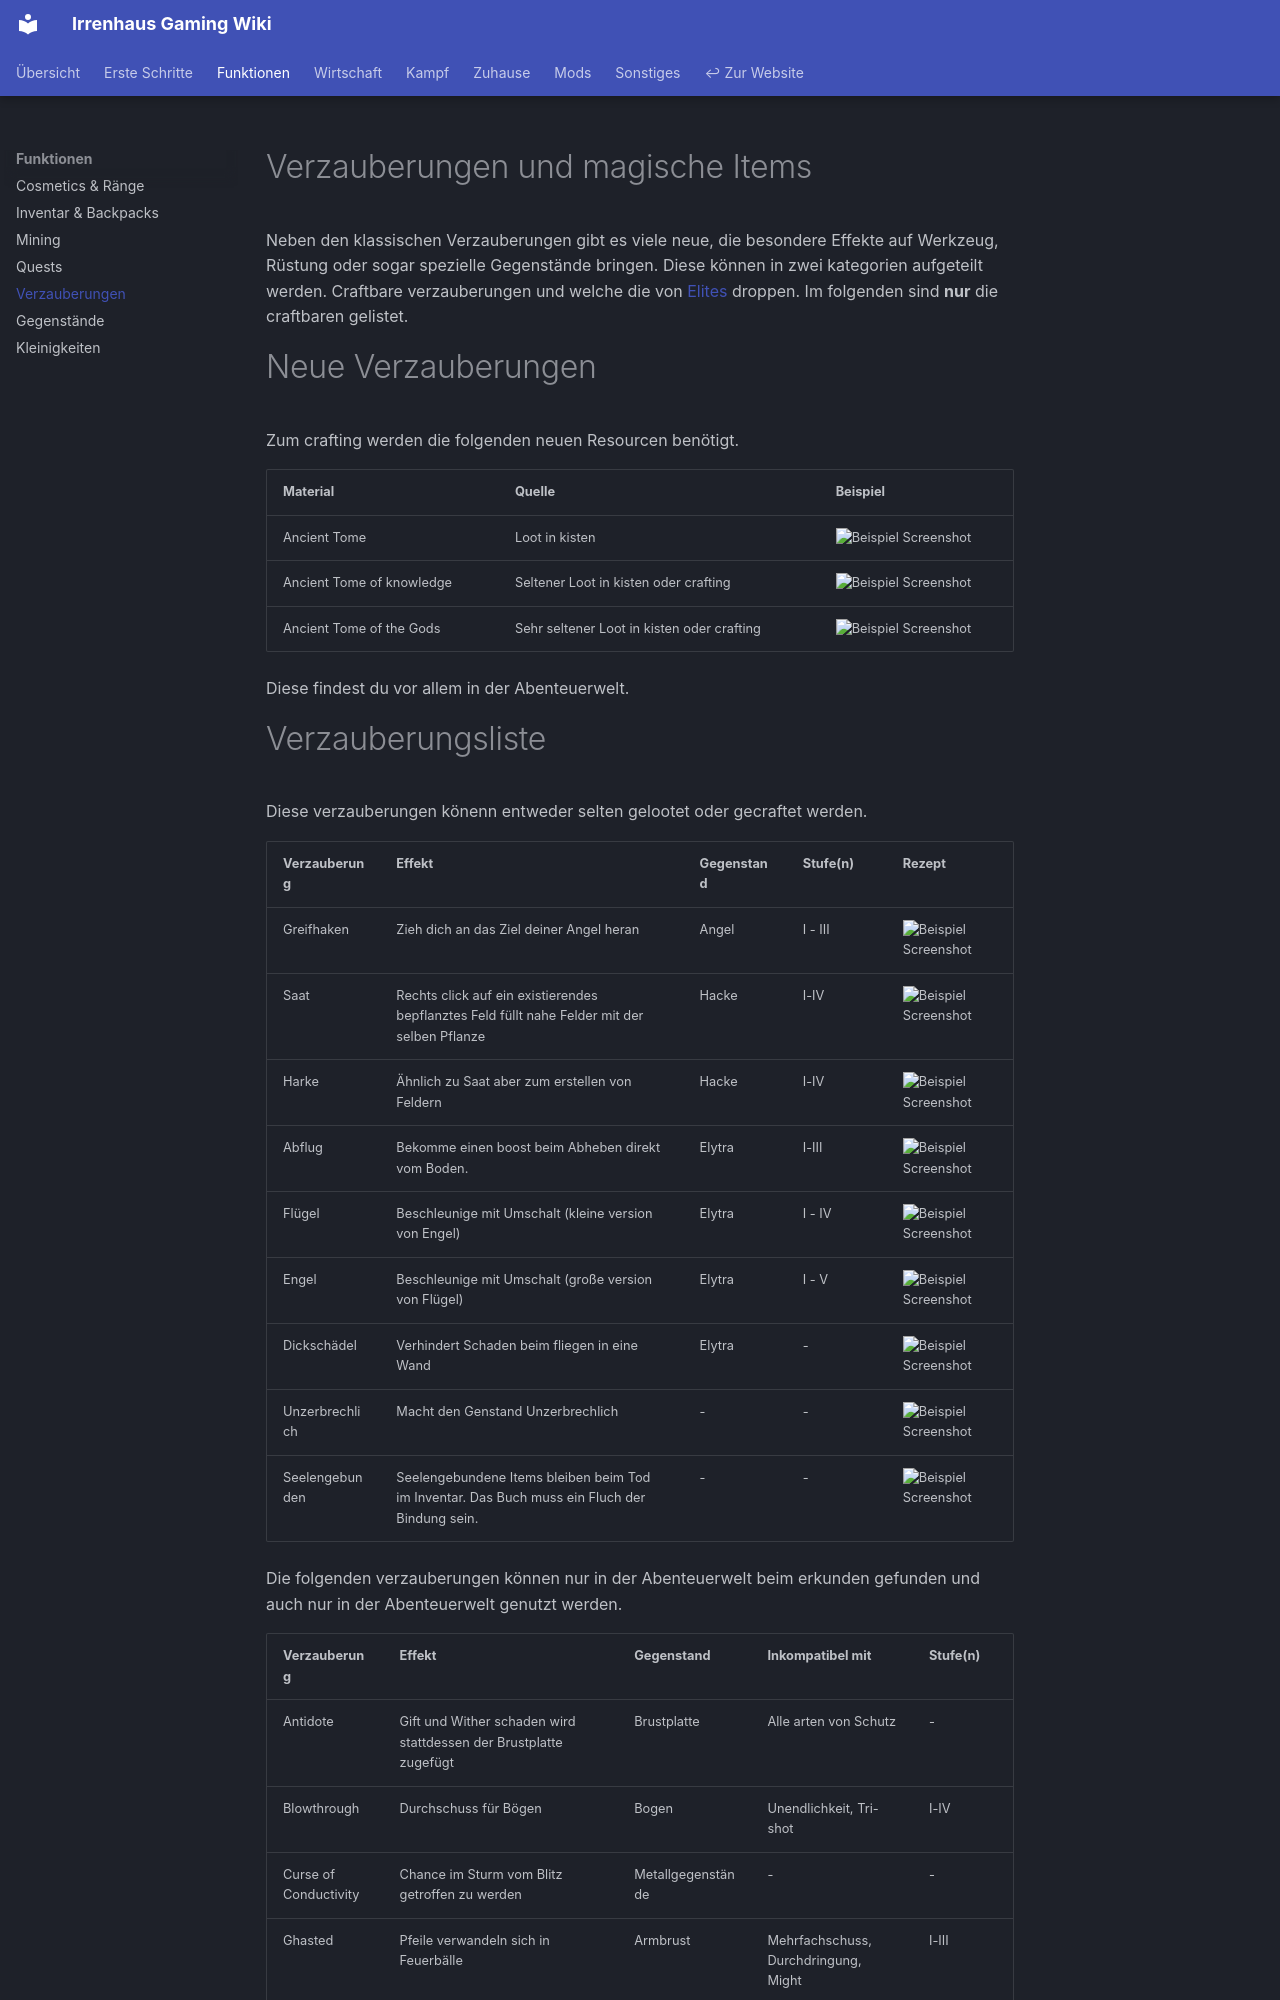

repository: Irrenhaus-Gaming/Irrenhaus-Gaming.github.io · page: funktionen/verzauberungen/index.html · generator: mkdocs

# Verzauberungen und magische Items

Neben den klassischen Verzauberungen gibt es viele neue, die besondere Effekte auf Werkzeug, Rüstung oder sogar spezielle Gegenstände bringen. Diese können in zwei kategorien aufgeteilt werden. Craftbare verzauberungen und welche die von [Elites](../kampf/verzauberungen-loot.md) droppen. Im folgenden sind **nur** die craftbaren gelistet.

# Neue Verzauberungen

Zum crafting werden die folgenden neuen Resourcen benötigt.

| Material  | Quelle | Beispiel  | 
|---|---|---|
|Ancient Tome|Loot in kisten|![Beispiel Screenshot](../images/examples/enchant_ancient_tome.png "Ancient Tome"){style="max-width:100%;height:auto;display:block;"}|
|Ancient Tome of knowledge|Seltener Loot in kisten oder crafting|![Beispiel Screenshot](../images/examples/enchant_ancient_tome_of_knowledge.png "Ancient Tome of Knowledge"){style="max-width:100%;height:auto;display:block;"}|
|Ancient Tome of the Gods|Sehr seltener Loot in kisten oder crafting|![Beispiel Screenshot](../images/examples/enchant_ancient_tome_of_the_gods.png "Ancient Tome of Knowledge"){style="max-width:100%;height:auto;display:block;"}|

Diese findest du vor allem in der Abenteuerwelt.
